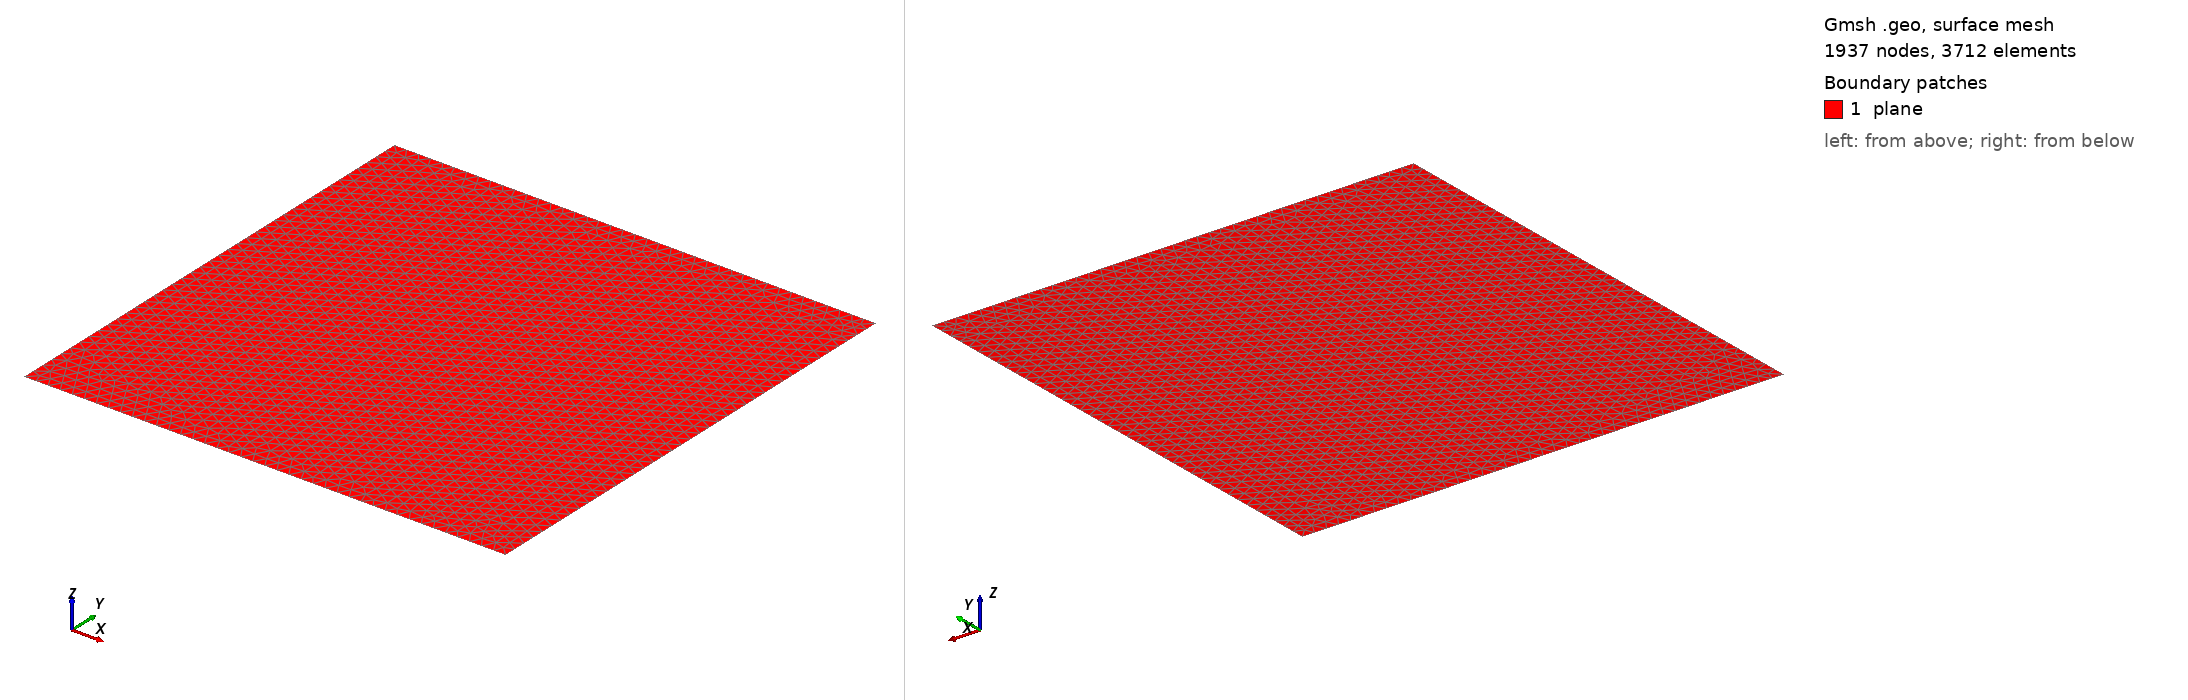

Gmsh geometry script, surface-meshed: 1937 nodes, 3712 surface elements. Boundary patches (legend numbers): 1 plane. Left view from above one corner, right view from below the opposite corner. Legend entries are the model's physical surfaces. The drawing asked Gmsh for element sizes between 1% and 20% of the model's largest extent; the script's own settings can give other sizes.

=== test08.geo (drawn) ===
ChL=0.05;
// Default 2d algo (1) and MeshAdapt (4) produce nonsymetric mesh
// Delaunay (5) produce symmetric mesh
Mesh.Algorithm=5;

Point(1) = {-1,-1,0,ChL};
Point(2) = {-1,1,0,ChL};
Point(3) = {1,1,0,ChL};
Point(4) = {1,-1,0,ChL};

Line(5) = {1,2};
Line(6) = {2,3};
Line(7) = {3,4};
Line(8) = {4,1};

Line Loop(9) = {5,6,7,8};
Plane Surface(10) = {9};

Physical Surface("plane") = {10};

Physical Line(".plane_boundary") = {6, 7, 8, 5};
